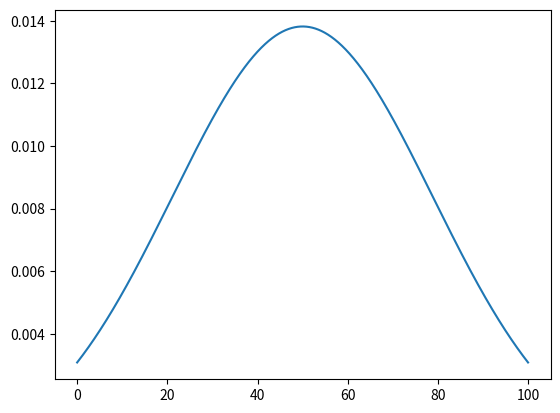

This chart was generated by the following Python code:
import numpy as np
import matplotlib.pyplot as plt
from scipy.stats import norm
import statistics

# Plot between -10 and 10 with .001 steps.
x_axis = np.arange(0,100, 0.01)

# Calculating mean and standard deviation
mean = statistics.mean(x_axis)
sd = statistics.stdev(x_axis)

plt.plot(x_axis, norm.pdf(x_axis, mean, sd))
plt.show()